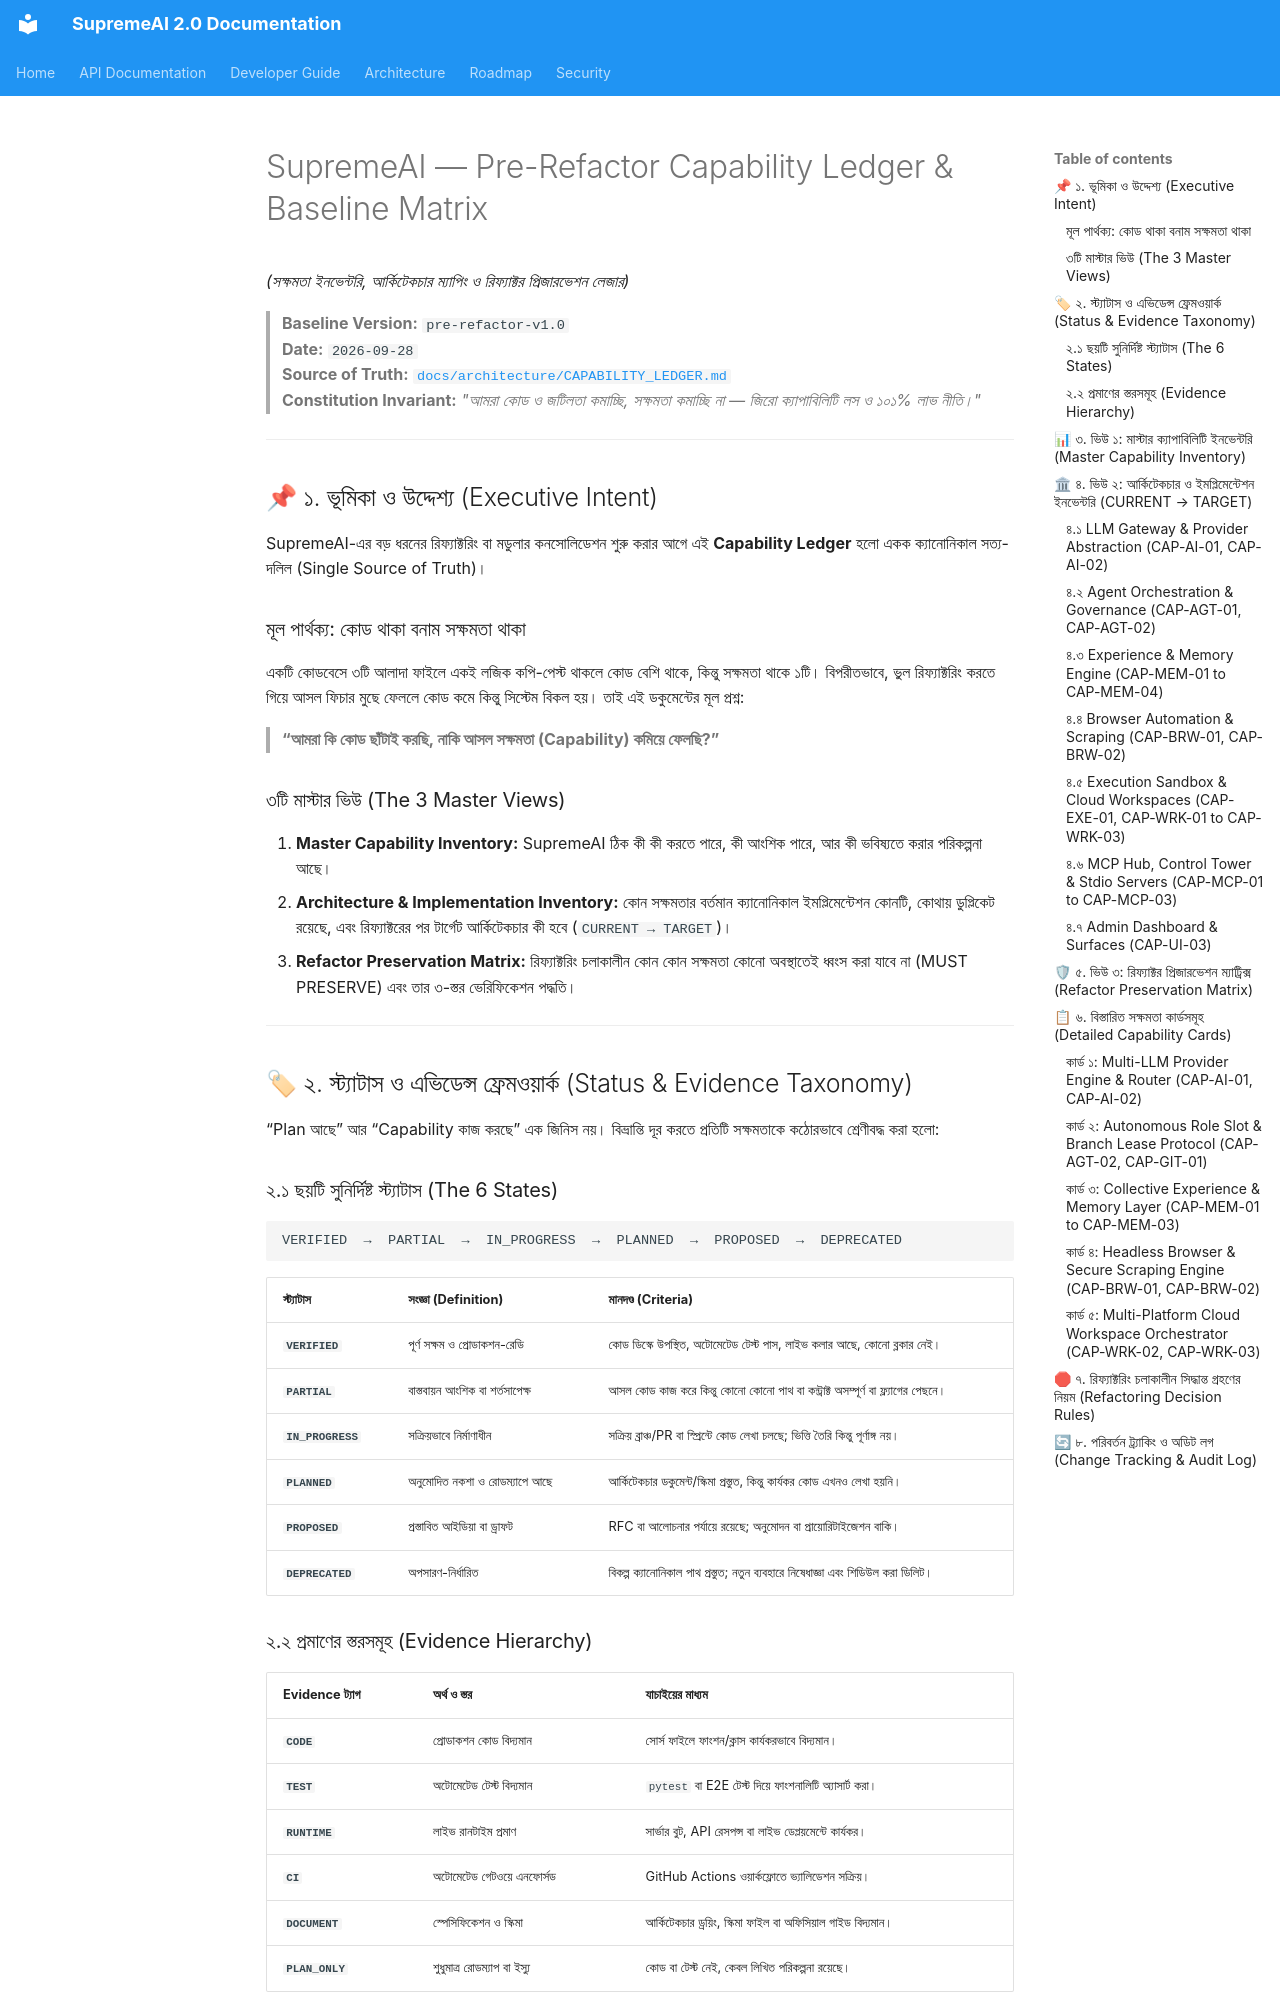

repository: SaifulHaqueNiloy/supremeai · page: architecture/CAPABILITY_LEDGER/index.html · generator: mkdocs

# SupremeAI — Pre-Refactor Capability Ledger & Baseline Matrix
*(সক্ষমতা ইনভেন্টরি, আর্কিটেকচার ম্যাপিং ও রিফ্যাক্টর প্রিজারভেশন লেজার)*

> **Baseline Version:** `pre-refactor-v1.0`  
> **Date:** `2026-09-28`  
> **Source of Truth:** [`docs/architecture/CAPABILITY_LEDGER.md`](./CAPABILITY_LEDGER.md)  
> **Constitution Invariant:** *"আমরা কোড ও জটিলতা কমাচ্ছি, সক্ষমতা কমাচ্ছি না — জিরো ক্যাপাবিলিটি লস ও ১০১% লাভ নীতি।"*

---

## 📌 ১. ভূমিকা ও উদ্দেশ্য (Executive Intent)

SupremeAI-এর বড় ধরনের রিফ্যাক্টরিং বা মডুলার কনসোলিডেশন শুরু করার আগে এই **Capability Ledger** হলো একক ক্যানোনিকাল সত্য-দলিল (Single Source of Truth)।

### মূল পার্থক্য: কোড থাকা বনাম সক্ষমতা থাকা
একটি কোডবেসে ৩টি আলাদা ফাইলে একই লজিক কপি-পেস্ট থাকলে কোড বেশি থাকে, কিন্তু সক্ষমতা থাকে ১টি। বিপরীতভাবে, ভুল রিফ্যাক্টরিং করতে গিয়ে আসল ফিচার মুছে ফেললে কোড কমে কিন্তু সিস্টেম বিকল হয়। তাই এই ডকুমেন্টের মূল প্রশ্ন:
> **“আমরা কি কোড ছাঁটাই করছি, নাকি আসল সক্ষমতা (Capability) কমিয়ে ফেলছি?”**

### ৩টি মাস্টার ভিউ (The 3 Master Views)
1. **Master Capability Inventory:** SupremeAI ঠিক কী কী করতে পারে, কী আংশিক পারে, আর কী ভবিষ্যতে করার পরিকল্পনা আছে।
2. **Architecture & Implementation Inventory:** কোন সক্ষমতার বর্তমান ক্যানোনিকাল ইমপ্লিমেন্টেশন কোনটি, কোথায় ডুপ্লিকেট রয়েছে, এবং রিফ্যাক্টরের পর টার্গেট আর্কিটেকচার কী হবে (`CURRENT → TARGET`)।
3. **Refactor Preservation Matrix:** রিফ্যাক্টরিং চলাকালীন কোন কোন সক্ষমতা কোনো অবস্থাতেই ধ্বংস করা যাবে না (MUST PRESERVE) এবং তার ৩-স্তর ভেরিফিকেশন পদ্ধতি।

---

## 🏷 ২. স্ট্যাটাস ও এভিডেন্স ফ্রেমওয়ার্ক (Status & Evidence Taxonomy)

“Plan আছে” আর “Capability কাজ করছে” এক জিনিস নয়। বিভ্রান্তি দূর করতে প্রতিটি সক্ষমতাকে কঠোরভাবে শ্রেণীবদ্ধ করা হলো:

### ২.১ ছয়টি সুনির্দিষ্ট স্ট্যাটাস (The 6 States)

```text
VERIFIED  →  PARTIAL  →  IN_PROGRESS  →  PLANNED  →  PROPOSED  →  DEPRECATED
```

| স্ট্যাটাস | সংজ্ঞা (Definition) | মানদণ্ড (Criteria) |
| :--- | :--- | :--- |
| **`VERIFIED`** | পূর্ণ সক্ষম ও প্রোডাকশন-রেডি | কোড ডিস্কে উপস্থিত, অটোমেটেড টেস্ট পাস, লাইভ কলার আছে, কোনো ব্লকার নেই। |
| **`PARTIAL`** | বাস্তবায়ন আংশিক বা শর্তসাপেক্ষ | আসল কোড কাজ করে কিন্তু কোনো কোনো পাথ বা কন্ট্রাক্ট অসম্পূর্ণ বা ফ্ল্যাগের পেছনে। |
| **`IN_PROGRESS`** | সক্রিয়ভাবে নির্মাণাধীন | সক্রিয় ব্রাঞ্চ/PR বা স্প্রিন্টে কোড লেখা চলছে; ভিত্তি তৈরি কিন্তু পূর্ণাঙ্গ নয়। |
| **`PLANNED`** | অনুমোদিত নকশা ও রোডম্যাপে আছে | আর্কিটেকচার ডকুমেন্ট/স্কিমা প্রস্তুত, কিন্তু কার্যকর কোড এখনও লেখা হয়নি। |
| **`PROPOSED`** | প্রস্তাবিত আইডিয়া বা ড্রাফট | RFC বা আলোচনার পর্যায়ে রয়েছে; অনুমোদন বা প্রায়োরিটাইজেশন বাকি। |
| **`DEPRECATED`** | অপসারণ-নির্ধারিত | বিকল্প ক্যানোনিকাল পাথ প্রস্তুত; নতুন ব্যবহারে নিষেধাজ্ঞা এবং শিডিউল করা ডিলিট। |

### ২.২ প্রমাণের স্তরসমূহ (Evidence Hierarchy)

| Evidence ট্যাগ | অর্থ ও স্তর | যাচাইয়ের মাধ্যম |
| :--- | :--- | :--- |
| **`CODE`** | প্রোডাকশন কোড বিদ্যমান | সোর্স ফাইলে ফাংশন/ক্লাস কার্যকরভাবে বিদ্যমান। |
| **`TEST`** | অটোমেটেড টেস্ট বিদ্যমান | `pytest` বা E2E টেস্ট দিয়ে ফাংশনালিটি অ্যাসার্ট করা। |
| **`RUNTIME`** | লাইভ রানটাইম প্রমাণ | সার্ভার বুট, API রেসপন্স বা লাইভ ডেপ্লয়মেন্টে কার্যকর। |
| **`CI`** | অটোমেটেড গেটওয়ে এনফোর্সড | GitHub Actions ওয়ার্কফ্লোতে ভ্যালিডেশন সক্রিয়। |
| **`DOCUMENT`** | স্পেসিফিকেশন ও স্কিমা | আর্কিটেকচার ড্রয়িং, স্কিমা ফাইল বা অফিসিয়াল গাইড বিদ্যমান। |
| **`PLAN_ONLY`** | শুধুমাত্র রোডম্যাপ বা ইস্যু | কোড বা টেস্ট নেই, কেবল লিখিত পরিকল্পনা রয়েছে। |

---
